Run: headless pygame with SDL's dummy video driver; simulated clock (each Clock.tick advances the game by its frame time, no real sleeping); random seed 0; keys injected as events and as key.get_pressed() state; no mouse input.
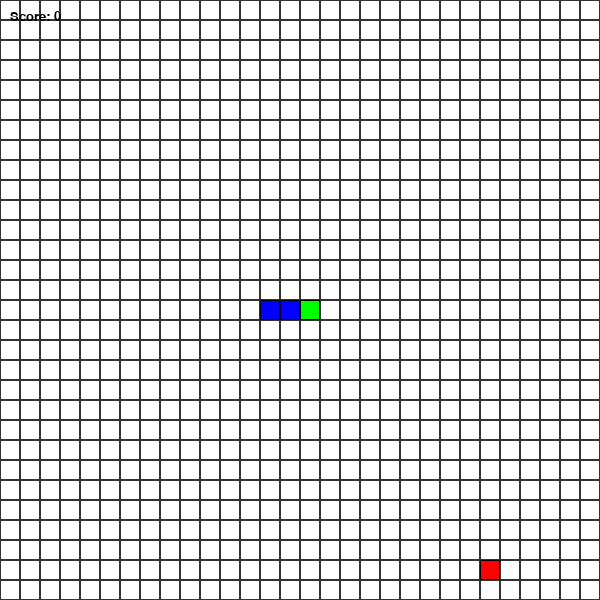
Frame 1 of 4 · flips 1–60 · no input
Frame 2 of 4 · flips 61–180 · tapped SPACE, RETURN · held RIGHT (→), D · screen unchanged from frame 1, image omitted
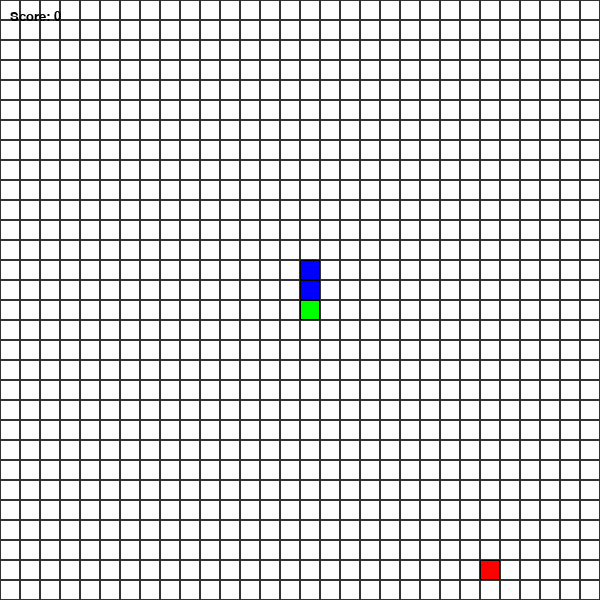
Frame 3 of 4 · flips 181–300 · held DOWN (↓), S
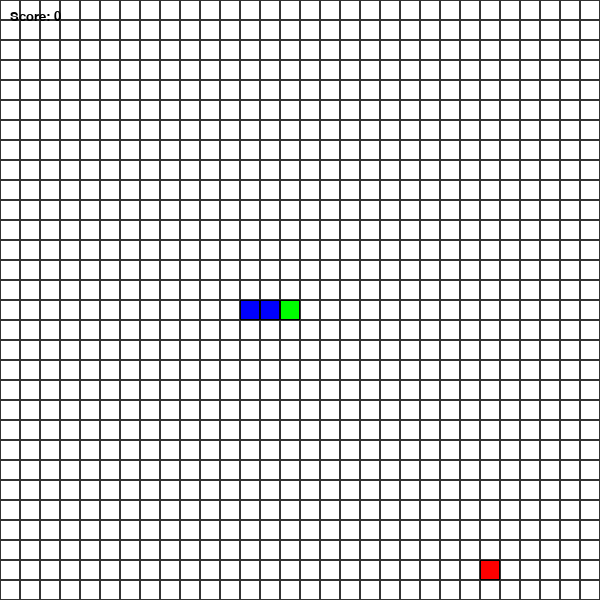
Frame 4 of 4 · flips 301–420 · held LEFT (←), A, UP (↑), W

The pygame program that drew these frames:

import pygame
import random
import sys

# Initialize pygame
pygame.init()

# Game constants
WIDTH, HEIGHT = 600, 600
GRID_SIZE = 20
GRID_WIDTH = WIDTH // GRID_SIZE
GRID_HEIGHT = HEIGHT // GRID_SIZE
FPS = 10

# Colors
BLACK = (0, 0, 0)
WHITE = (255, 255, 255)
GREEN = (0, 255, 0)
RED = (255, 0, 0)
BLUE = (0, 0, 255)
GRAY = (50, 50, 50)

# Directions
UP = (0, -1)
DOWN = (0, 1)
LEFT = (-1, 0)
RIGHT = (1, 0)

class Snake:
    def __init__(self):
        self.reset()
        
    def reset(self):
        self.length = 3
        self.positions = [(GRID_WIDTH // 2, GRID_HEIGHT // 2)]
        self.direction = random.choice([UP, DOWN, LEFT, RIGHT])
        self.score = 0
        # Create initial body
        for i in range(1, self.length):
            self.positions.append((
                self.positions[0][0] - self.direction[0] * i,
                self.positions[0][1] - self.direction[1] * i
            ))
    
    def get_head_position(self):
        return self.positions[0]
    
    def update(self):
        head = self.get_head_position()
        x, y = self.direction
        new_position = (((head[0] + x) % GRID_WIDTH), ((head[1] + y) % GRID_HEIGHT))
        
        # Check for collision with self
        if new_position in self.positions[1:]:
            self.reset()  # Reset game on collision
        else:
            self.positions.insert(0, new_position)
            if len(self.positions) > self.length:
                self.positions.pop()
    
    def render(self, surface):
        for i, pos in enumerate(self.positions):
            rect = pygame.Rect((pos[0] * GRID_SIZE, pos[1] * GRID_SIZE), (GRID_SIZE, GRID_SIZE))
            color = GREEN if i == 0 else BLUE  # Head is green, body is blue
            pygame.draw.rect(surface, color, rect)
            pygame.draw.rect(surface, BLACK, rect, 1)  # Border

class Food:
    def __init__(self):
        self.position = (0, 0)
        self.randomize_position()
    
    def randomize_position(self):
        self.position = (random.randint(0, GRID_WIDTH - 1), random.randint(0, GRID_HEIGHT - 1))
    
    def render(self, surface):
        rect = pygame.Rect((self.position[0] * GRID_SIZE, self.position[1] * GRID_SIZE), (GRID_SIZE, GRID_SIZE))
        pygame.draw.rect(surface, RED, rect)
        pygame.draw.rect(surface, BLACK, rect, 1)  # Border

def draw_grid(surface):
    for y in range(0, HEIGHT, GRID_SIZE):
        for x in range(0, WIDTH, GRID_SIZE):
            rect = pygame.Rect((x, y), (GRID_SIZE, GRID_SIZE))
            pygame.draw.rect(surface, GRAY, rect, 1)

def main():
    clock = pygame.time.Clock()
    screen = pygame.display.set_mode((WIDTH, HEIGHT), 0, 32)
    pygame.display.set_caption("Snake Game")
    
    surface = pygame.Surface(screen.get_size())
    surface = surface.convert()
    
    snake = Snake()
    food = Food()
    
    font = pygame.font.SysFont('Arial', 20)
    
    while True:
        for event in pygame.event.get():
            if event.type == pygame.QUIT:
                pygame.quit()
                sys.exit()
            elif event.type == pygame.KEYDOWN:
                if event.key == pygame.K_UP and snake.direction != DOWN:
                    snake.direction = UP
                elif event.key == pygame.K_DOWN and snake.direction != UP:
                    snake.direction = DOWN
                elif event.key == pygame.K_LEFT and snake.direction != RIGHT:
                    snake.direction = LEFT
                elif event.key == pygame.K_RIGHT and snake.direction != LEFT:
                    snake.direction = RIGHT
        
        snake.update()
        
        # Check if snake ate food
        if snake.get_head_position() == food.position:
            snake.length += 1
            snake.score += 10
            food.randomize_position()
            # Make sure food doesn't appear on snake
            while food.position in snake.positions:
                food.randomize_position()
        
        # Draw everything
        surface.fill(WHITE)
        draw_grid(surface)
        snake.render(surface)
        food.render(surface)
        
        # Display score
        score_text = font.render(f'Score: {snake.score}', True, BLACK)
        surface.blit(score_text, (10, 10))
        
        screen.blit(surface, (0, 0))
        pygame.display.update()
        
        clock.tick(FPS)

if __name__ == "__main__":
    main()
